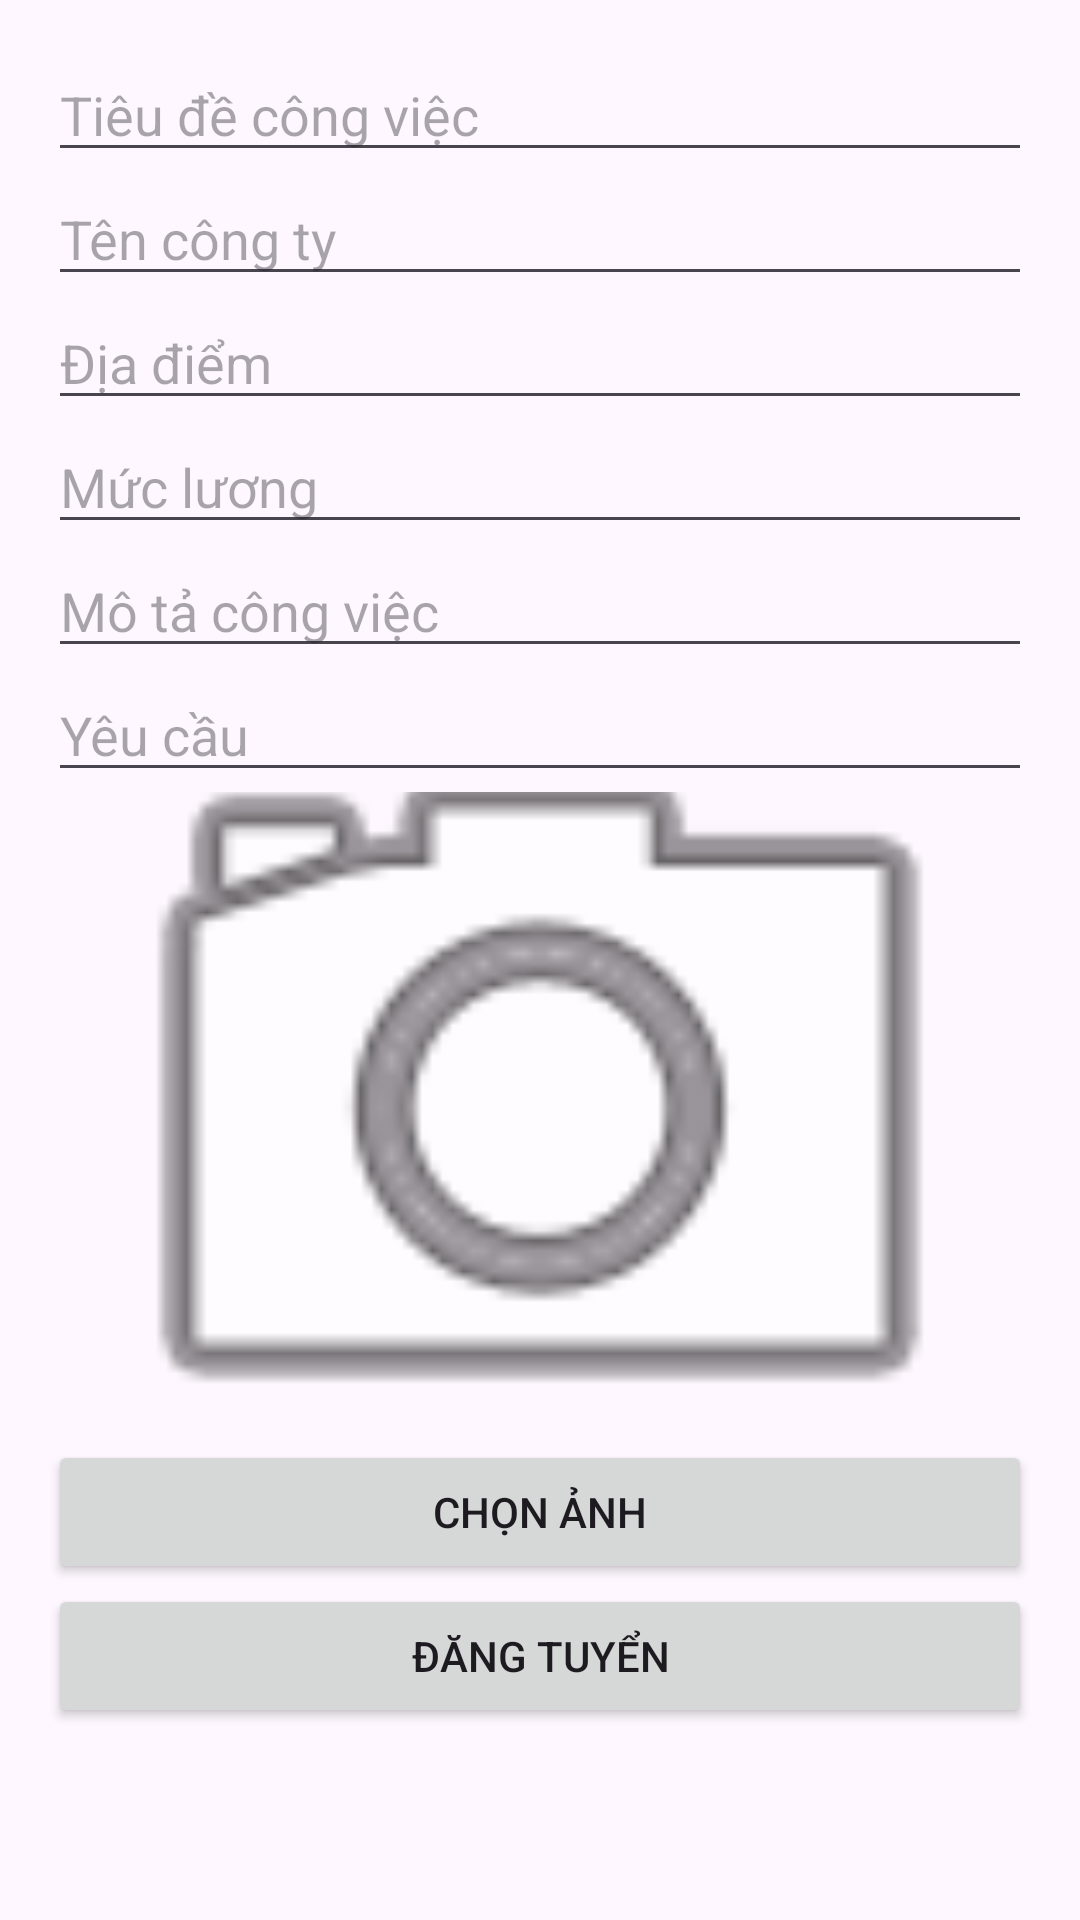

Layout XML and referenced resources for this Android screen:
<!-- AndroidManifest.xml: application theme Theme.Cktimviec -->
<!-- res/layout/activity_employer.xml -->
<LinearLayout xmlns:android="http://schemas.android.com/apk/res/android"
    android:orientation="vertical"
    android:layout_width="match_parent"
    android:layout_height="match_parent"
    android:padding="16dp">

    <EditText
        android:id="@+id/etTitle"
        android:layout_width="match_parent"
        android:layout_height="wrap_content"
        android:hint="Tiêu đề công việc" />

    <EditText
        android:id="@+id/etCompany"
        android:layout_width="match_parent"
        android:layout_height="wrap_content"
        android:hint="Tên công ty" />

    <EditText
        android:id="@+id/etLocation"
        android:layout_width="match_parent"
        android:layout_height="wrap_content"
        android:hint="Địa điểm" />

    <EditText
        android:id="@+id/etSalary"
        android:layout_width="match_parent"
        android:layout_height="wrap_content"
        android:hint="Mức lương" />

    <EditText
        android:id="@+id/etDescription"
        android:layout_width="match_parent"
        android:layout_height="wrap_content"
        android:hint="Mô tả công việc" />

    <EditText
        android:id="@+id/etRequirements"
        android:layout_width="match_parent"
        android:layout_height="wrap_content"
        android:hint="Yêu cầu" />

    
    <ImageView
        android:id="@+id/ivJobImage"
        android:layout_width="match_parent"
        android:layout_height="200dp"
        android:src="@android:drawable/ic_menu_camera"
        android:contentDescription="Ảnh công việc"
        android:scaleType="centerCrop"
        android:layout_marginBottom="16dp" />

    
    <Button
        android:id="@+id/btnSelectImage"
        android:layout_width="match_parent"
        android:layout_height="wrap_content"
        android:text="Chọn ảnh" />

    <Button
        android:id="@+id/btnPostJob"
        android:layout_width="match_parent"
        android:layout_height="wrap_content"
        android:text="Đăng tuyển" />
</LinearLayout>
<!-- resources referenced by this layout -->
<resources>
  <style name="Theme.Cktimviec" parent="Base.Theme.Cktimviec" />
  <style name="Base.Theme.Cktimviec" parent="Theme.Material3.DayNight.NoActionBar">
          
          
      </style>
</resources>
